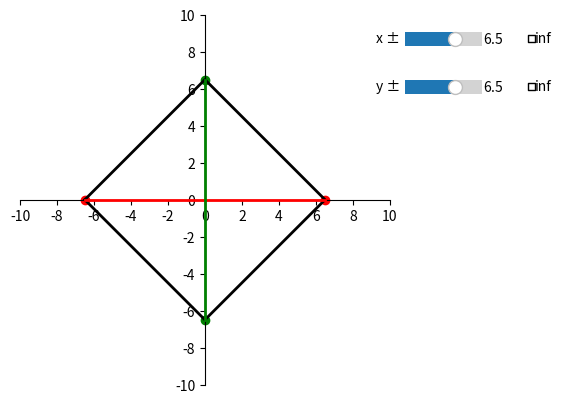

The script that saved this image:
import numpy as np
import matplotlib.pyplot as plt
from matplotlib.widgets import Slider, CheckButtons

start_x = 6.5
start_y = 6.5

fig, ax = plt.subplots()
fig.subplots_adjust(right=0.75)

ax.set_xlim(-10, 10)
ax.set_ylim(-10, 10)
ax.set_aspect('equal')

ticks = np.arange(-10, 11, 2)
ax.set_xticks(ticks)
ax.set_yticks(ticks)

ax.spines['left'].set_position('zero')
ax.spines['bottom'].set_position('zero')
ax.spines['right'].set_visible(False)
ax.spines['top'].set_visible(False)

box_ax_x = fig.add_axes([0.75, 0.8, 0.12, 0.06])
box_ax_y = fig.add_axes([0.75, 0.7, 0.12, 0.06])

check_ax_x = fig.add_axes([0.94, 0.8, 0.05, 0.06], frameon=False)
check_ax_y = fig.add_axes([0.94, 0.7, 0.05, 0.06], frameon=False)

slider_x = Slider(box_ax_x, "x ± ", 0, 10, valinit=start_x, valstep=0.1)
slider_y = Slider(box_ax_y, "y ± ", 0, 10, valinit=start_y, valstep=0.1)

check_x = CheckButtons(check_ax_x, ['inf'], [False])
check_y = CheckButtons(check_ax_y, ['inf'], [False])

# Dots
x_dots = ax.scatter([0, 0], [0, 0], color='red')
y_dots = ax.scatter([0, 0], [0, 0], color='green')

# Lines
x_line, = ax.plot([0, 0], [0, 0], color='red', linewidth=2, zorder=3)
y_line, = ax.plot([0, 0], [0, 0], color='green', linewidth=2, zorder=3)

line, = ax.plot([0, 0, 0, 0, 0], [0, 0, 0, 0, 0], color='black', linewidth=2)
 
def update(_):
  # Get values
  x = slider_x.val
  y = slider_y.val

  x_inf = check_x.get_status()[0]
  y_inf = check_y.get_status()[0]

  # Hide dots if needed
  x_dots.set_visible(not x_inf)
  y_dots.set_visible(not y_inf)

  # Update dots
  x_dots.set_offsets([[x, 0], [-x, 0]])
  y_dots.set_offsets([[0, y], [0, -y]])

  # Update x line
  if not x_inf:
    x_line.set_data([x, -x], [0, 0])
  else:
    x_line.set_data([-1e6, 1e6], [0, 0])

  # Update y line
  if not y_inf:
    y_line.set_data([0, 0], [-y, y])
  else:
    y_line.set_data([0, 0], [-1e6, 1e6])

  line.set_data([-1e6 if x_inf else -x, 0, 1e6 if x_inf else x, 0, -1e6 if x_inf else -x],
                [0, 1e6 if y_inf else y, 0, -1e6 if y_inf else -y, 0])

  # Draw canvas
  fig.canvas.draw_idle()

def toggle(check, slider):
  checked = check.get_status()[0]
  slider.set_active(not checked)
  slider.poly.set_alpha(0.4 if checked else 1)
  update(None)
  fig.canvas.draw_idle()

# Sliders
slider_x.on_changed(update)
slider_y.on_changed(update)

# Check boxes
check_x.on_clicked(lambda _: toggle(check_x, slider_x))
check_y.on_clicked(lambda _: toggle(check_y, slider_y))

# slider_z.on_submit(lambda val:
#                    x_1.set_offsets([]))
update(None)
plt.show()
